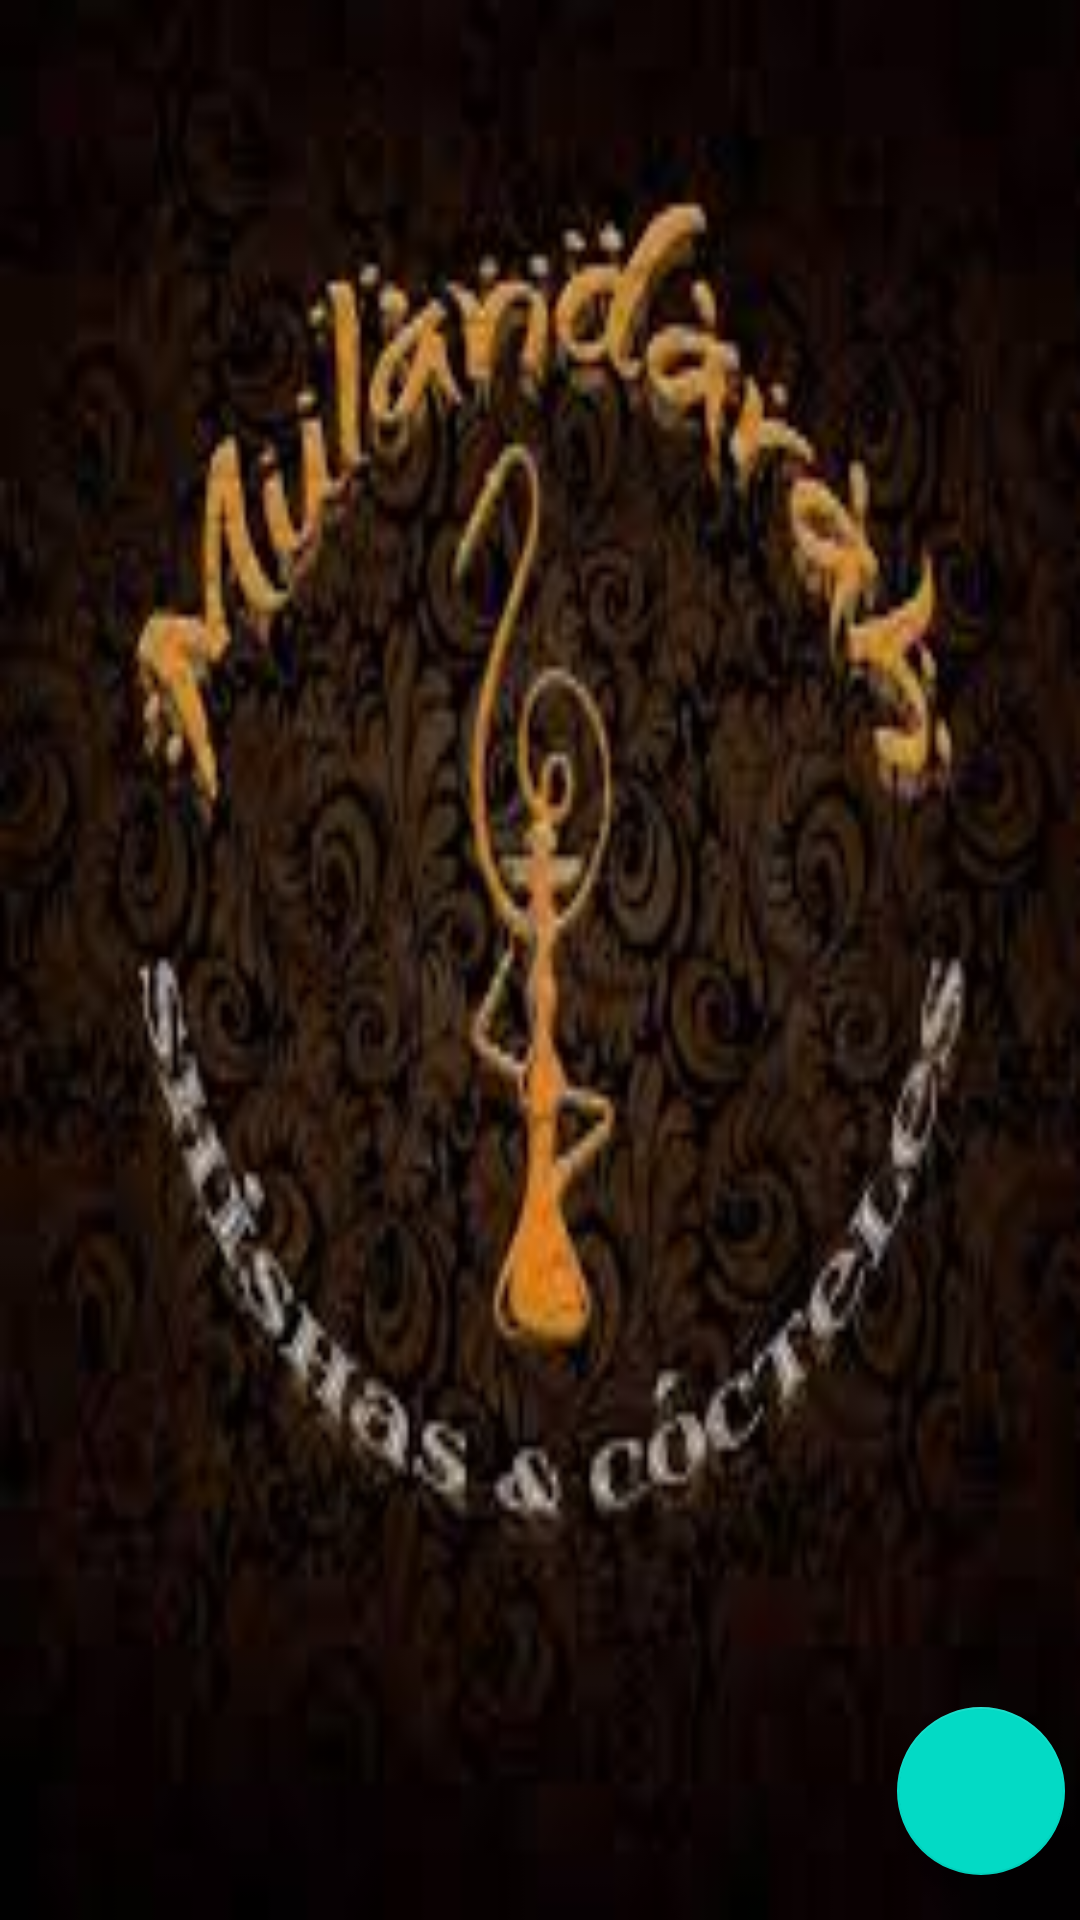

Here is an Android app screen rendered from its layout file. Give the layout XML and the strings, colors and styles it references.
<!-- AndroidManifest.xml: application theme AppTheme -->
<!-- res/layout/activity_carrito.xml -->
<?xml version="1.0" encoding="utf-8"?>
<androidx.coordinatorlayout.widget.CoordinatorLayout xmlns:android="http://schemas.android.com/apk/res/android"
    xmlns:app="http://schemas.android.com/apk/res-auto"
    xmlns:tools="http://schemas.android.com/tools"
    android:layout_width="match_parent"
    android:layout_height="match_parent"
    android:fitsSystemWindows="true"
    android:orientation="vertical"
    android:padding="5dp"
    android:background="@drawable/logo_negocio">




    <ListView
        android:id="@+id/lstData"
        android:layout_width="match_parent"
        android:layout_height="wrap_content"
        android:divider="#FFEB3B"
        android:dividerHeight="1dp"
        />


    <com.google.android.material.floatingactionbutton.FloatingActionButton
        android:layout_width="wrap_content"
        android:layout_height="wrap_content"
        android:layout_gravity="bottom|end"
        android:id="@+id/validar_carro"
        android:src="@drawable/validar"
        android:layout_marginBottom="10dp"
        />





</androidx.coordinatorlayout.widget.CoordinatorLayout>
<!-- resources referenced by this layout -->
<resources>
  <!-- drawable logo_negocio: jpg bitmap (drawable, 8559 bytes) -->
  <style name="AppTheme" parent="Theme.AppCompat.Light.DarkActionBar">
          
          <item name="colorPrimary">@color/colorPrimary</item>
          <item name="colorPrimaryDark">@color/colorPrimaryDark</item>
          <item name="colorAccent">@color/colorAccent</item>
      </style>
  <!-- not gathered from this repository: default colours our renderer supplied (Android Studio template values) -->
  <color name="colorPrimary">#FF6200EE</color>
  <color name="colorPrimaryDark">#FF3700B3</color>
  <color name="colorAccent">#FF03DAC5</color>
</resources>
